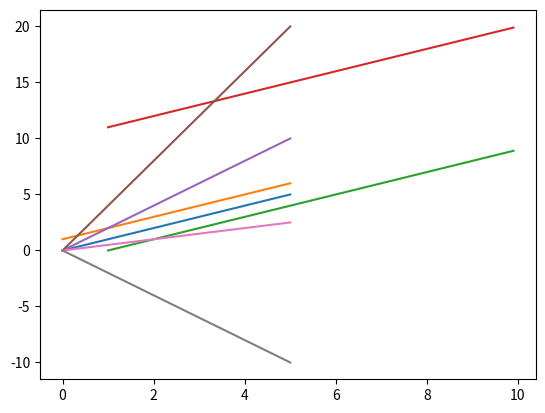

This chart was generated by the following Python code: (Note: this script raises an exception after producing the figure.)
## 2. Drawing lines ##

import matplotlib.pyplot as plt
import numpy as np

x = [0, 1, 2, 3, 4, 5]
# Going by our formula, every y value at a position is the same as the x-value in the same position.
# We could write y = x, but let's write them all out to make this more clear.
y = [0, 1, 2, 3, 4, 5]

# As you can see, this is a straight line that passes through the points (0,0), (1,1), (2,2), and so on.
plt.plot(x, y)
plt.show()

# Let's try a slightly more ambitious line.
# What if we did y = x + 1?
# We'll make x an array now, so we can add 1 to every element more easily.
x = np.asarray([0, 1, 2, 3, 4, 5])
y = x + 1

# y is the same as x, but every element has 1 added to it.
print(y)

# This plot passes through (0,1), (1,2), and so on.
# It's the same line as before, but shifted up 1 on the y-axis.
plt.plot(x, y)
plt.show()

# By adding 1 to the line, we moved what's called the y-intercept -- where the line intersects with the y-axis.
# Moving the intercept can shift the whole line up (or down when we subtract).

x = np.arange(1, 10, 0.1)
y = x - 1
plt.plot(x, y)

y = x + 10
plt.plot(x,y)

## 3. Working with slope ##

import matplotlib.pyplot as plt
import numpy as np

x = np.asarray([0, 1, 2, 3, 4, 5])
# Let's set the slope of the line to 2.
y = 2 * x

# See how this line is "steeper" than before?  The larger the slope is, the steeper the line becomes.
# On the flipside, fractional slopes will create a "shallower" line.
# Negative slopes will create a line where y values decrease as x values increase.
plt.plot(x, y)
plt.show()
y = 4 * x
plt.plot(x, y)
plt.show()

y = .5 * x
plt.plot(x, y)
plt.show()

y = -2 * x
plt.plot(x, y)
plt.show()

## 4. Starting out with linear regression ##

# The wine quality data is loaded into wine_quality
from numpy import cov

slope_density = cov(wine_quality['quality'], wine_quality['density'])[0, 1]/wine_quality['density'].var()

## 5. Finishing linear regression ##

from numpy import cov

# This function will take in two columns of data, and return the slope of the linear regression line.
def calc_slope(x, y):
    return cov(x, y)[0, 1] / x.var()
intercept_density = wine_quality["quality"].mean() - (calc_slope(wine_quality["density"], wine_quality["quality"]) * wine_quality["density"].mean())

## 6. Making predictions ##

from numpy import cov

def calc_slope(x, y):
    return cov(x, y)[0, 1] / x.var()

# Calculate the intercept given the x column, y column, and the slope
def calc_intercept(x, y, slope):
    return y.mean() - (slope * x.mean())
slope = calc_slope(wine_quality["density"], wine_quality["quality"])
intercept = calc_intercept(wine_quality["density"], wine_quality["quality"], slope)

def compute_predicted_y(x):
    return x * slope + intercept

predicted_quality = wine_quality["density"].apply(compute_predicted_y)

## 7. Finding error ##

from scipy.stats import linregress

# We've seen the r_value before -- we'll get to what p_value and stderr_slope are soon -- for now, don't worry about them.
slope, intercept, r_value, p_value, stderr_slope = linregress(wine_quality["density"], wine_quality["quality"])

# As you can see, these are the same values we calculated (except for slight rounding differences)
print(slope)
print(intercept)
import numpy
predicted_y = numpy.asarray([slope * x + intercept for x in wine_quality["density"]])
residuals = (wine_quality["quality"] - predicted_y) ** 2
rss = sum(residuals)

## 8. Standard error ##

from scipy.stats import linregress
import numpy as np

# We can do our linear regression
# Sadly, the stderr_slope isn't the standard error, but it is the standard error of the slope fitting only
# We'll need to calculate the standard error of the equation ourselves
slope, intercept, r_value, p_value, stderr_slope = linregress(wine_quality["density"], wine_quality["quality"])

predicted_y = np.asarray([slope * x + intercept for x in wine_quality["density"]])
residuals = (wine_quality["quality"] - predicted_y) ** 2
rss = sum(residuals)
stderr = (rss / (len(wine_quality["quality"]) - 2)) ** .5

def within_percentage(y, predicted_y, stderr, error_count):
    within = stderr * error_count

    differences = abs(predicted_y - y)
    lower_differences = [d for d in differences if d <= within]
    within_count = len(lower_differences)
    return within_count / len(y)

within_one = within_percentage(wine_quality["quality"], predicted_y, stderr, 1)
within_two = within_percentage(wine_quality["quality"], predicted_y, stderr, 2)
within_three = within_percentage(wine_quality["quality"], predicted_y, stderr, 3)